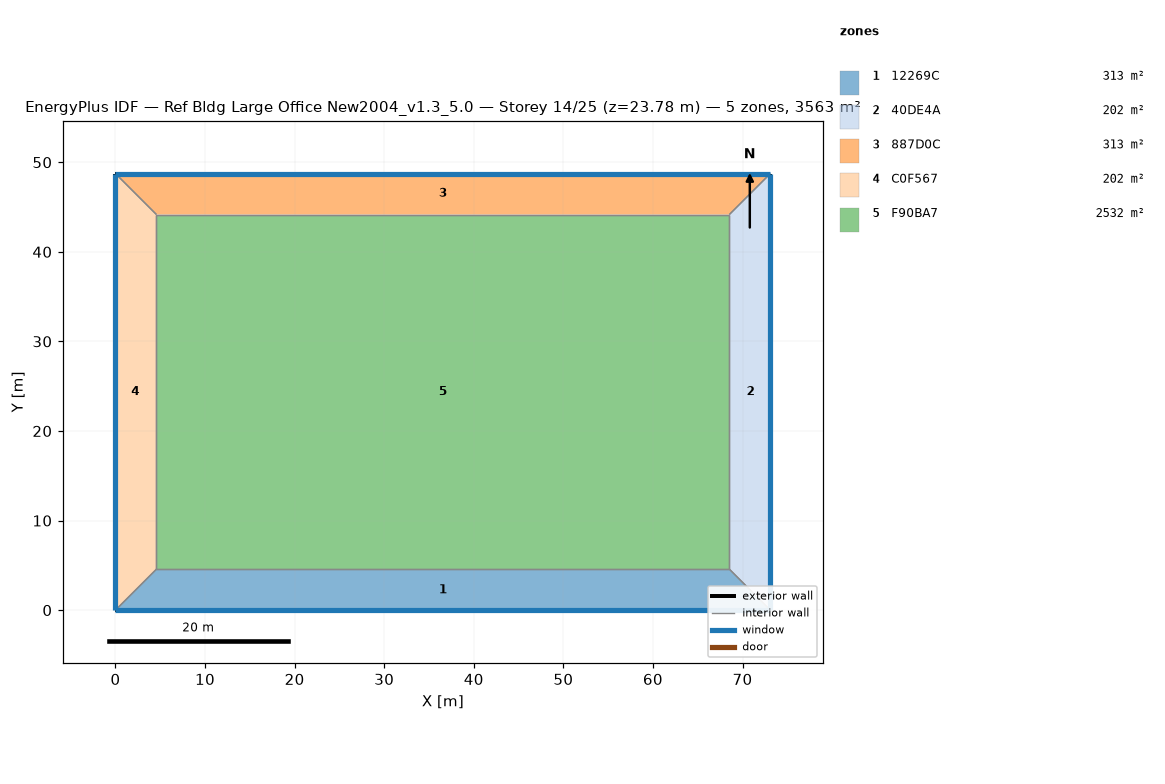
=== STOREY PLAN SPEC (per zone: floor XY polygon, exterior-wall plan segments, windows/doors) ===
zone 1: 12269C  (313.4 m²)
  floor: (68.53, 4.57) (73.11, 0.00) (0.00, 0.00) (4.57, 4.57)
  exterior wall: (0.00, 0.00) – (73.11, 0.00)  [73.1 m]
    window: (0.00, 0.00) – (73.11, 0.00)  [115.9 m²]
  interior walls: 3
zone 2: 40DE4A  (202.0 m²)
  floor: (73.11, 48.74) (73.11, 0.00) (68.53, 4.57) (68.53, 44.16)
  exterior wall: (73.11, 0.00) – (73.11, 48.74)  [48.7 m]
    window: (73.11, 0.00) – (73.11, 48.74)  [77.3 m²]
  interior walls: 3
zone 3: 887D0C  (313.4 m²)
  floor: (73.11, 48.74) (68.53, 44.16) (4.57, 44.16) (0.00, 48.74)
  exterior wall: (73.11, 48.74) – (0.00, 48.74)  [73.1 m]
    window: (73.11, 48.74) – (0.00, 48.74)  [115.9 m²]
  interior walls: 3
zone 4: C0F567  (202.0 m²)
  floor: (4.57, 44.16) (4.57, 4.57) (0.00, 0.00) (0.00, 48.74)
  exterior wall: (0.00, 48.74) – (0.00, 0.00)  [48.7 m]
    window: (0.00, 48.74) – (0.00, 0.00)  [77.3 m²]
  interior walls: 3
zone 5: F90BA7  (2532.3 m²)
  floor: (68.53, 44.16) (68.53, 4.57) (4.57, 4.57) (4.57, 44.16)
  interior walls: 4

=== DERIVED (storey summary) ===
Building: Ref Bldg Large Office New2004_v1.3_5.0
Storey: 14 of 25  (floor level z = 23.78 m)
Storey gross floor area: 3563.1 m²
Zones on this storey: 5
  - 12269C: floor 313.4 m²; exterior wall 73.1 m (200.6 m²); 1 window(s) 115.9 m²; WWR 57.8%
  - 40DE4A: floor 202.0 m²; exterior wall 48.7 m (133.7 m²); 1 window(s) 77.3 m²; WWR 57.8%
  - 887D0C: floor 313.4 m²; exterior wall 73.1 m (200.6 m²); 1 window(s) 115.9 m²; WWR 57.8%
  - C0F567: floor 202.0 m²; exterior wall 48.7 m (133.7 m²); 1 window(s) 77.3 m²; WWR 57.8%
  - F90BA7: floor 2532.3 m²
Zone adjacency: (none detected)